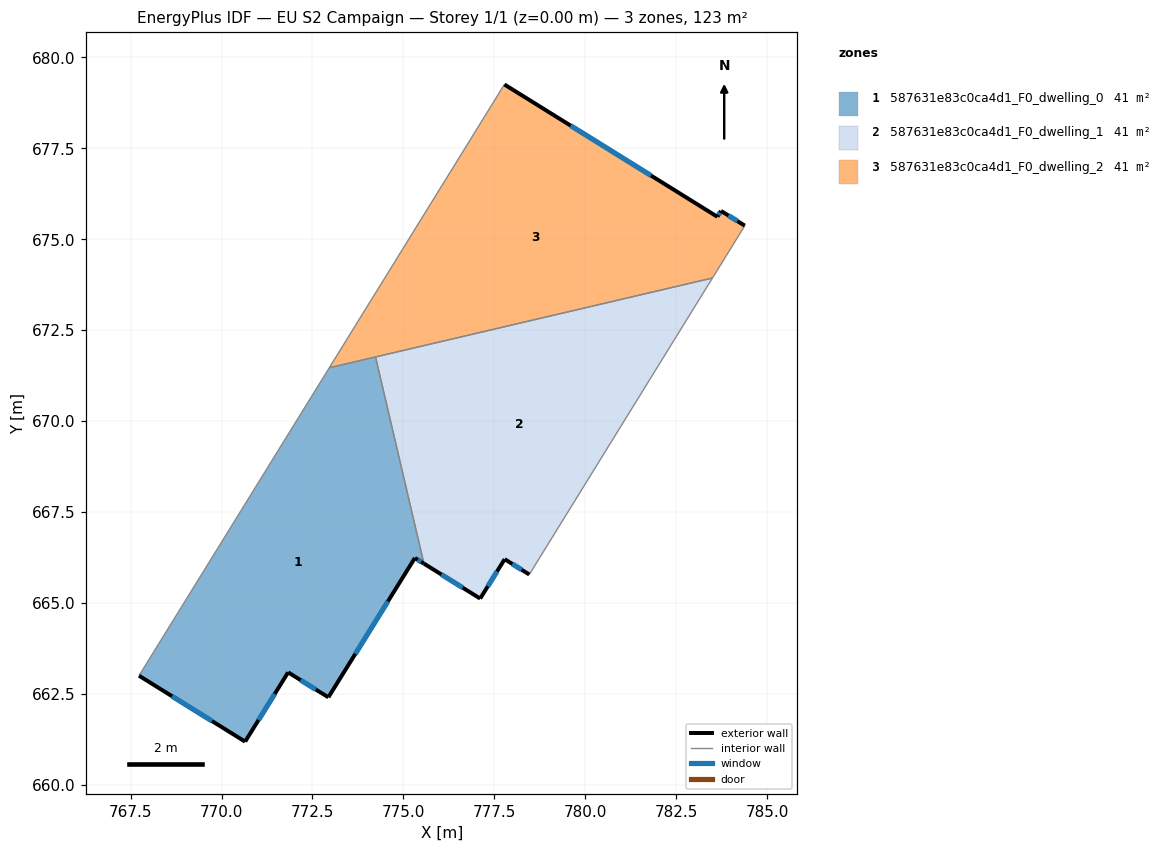
=== STOREY PLAN SPEC (per zone: floor XY polygon, exterior-wall plan segments, windows/doors) ===
zone 1: 587631e83c0ca4d1_F0_dwelling_0  (41.0 m²)
  floor: (774.23, 671.76) (775.57, 666.08) (775.32, 666.24) (772.94, 662.41) (771.83, 663.09) (770.65, 661.19) (767.73, 663.00) (772.96, 671.47)
  exterior wall: (775.32, 666.24) – (775.57, 666.08)  [0.3 m]
    window: (775.39, 666.19) – (775.49, 666.13)  [0.1 m²]
  exterior wall: (772.94, 662.41) – (775.32, 666.24)  [4.5 m]
    window: (773.68, 663.60) – (774.58, 665.04)  [1.9 m²]
  exterior wall: (771.83, 663.09) – (772.94, 662.41)  [1.3 m]
    window: (772.18, 662.88) – (772.59, 662.62)  [0.6 m²]
  exterior wall: (770.65, 661.19) – (771.83, 663.09)  [2.2 m]
    window: (771.02, 661.78) – (771.46, 662.50)  [1.0 m²]
  exterior wall: (767.73, 663.00) – (770.65, 661.19)  [3.4 m]
    window: (768.64, 662.43) – (769.74, 661.75)  [1.5 m²]
  interior walls: 3
zone 2: 587631e83c0ca4d1_F0_dwelling_1  (41.0 m²)
  floor: (783.50, 673.93) (778.46, 665.78) (777.79, 666.20) (777.11, 665.12) (775.57, 666.08) (774.23, 671.76)
  exterior wall: (777.79, 666.20) – (778.46, 665.78)  [0.8 m]
    window: (778.00, 666.07) – (778.25, 665.91)  [0.3 m²]
  exterior wall: (777.11, 665.12) – (777.79, 666.20)  [1.3 m]
    window: (777.32, 665.46) – (777.58, 665.87)  [0.5 m²]
  exterior wall: (775.57, 666.08) – (777.11, 665.12)  [1.8 m]
    window: (776.05, 665.78) – (776.63, 665.42)  [0.8 m²]
  interior walls: 3
zone 3: 587631e83c0ca4d1_F0_dwelling_2  (41.0 m²)
  floor: (783.73, 675.78) (784.39, 675.37) (783.50, 673.93) (772.96, 671.47) (777.78, 679.26) (783.64, 675.62)
  exterior wall: (783.64, 675.62) – (777.78, 679.26)  [6.9 m]
    window: (781.81, 676.75) – (779.60, 678.12)  [2.9 m²]
  exterior wall: (783.73, 675.78) – (783.64, 675.62)  [0.2 m]
    window: (783.70, 675.73) – (783.67, 675.67)  [0.1 m²]
  exterior wall: (784.39, 675.37) – (783.73, 675.78)  [0.8 m]
    window: (784.19, 675.50) – (783.94, 675.65)  [0.3 m²]
  interior walls: 4

=== DERIVED (storey summary) ===
Building: EU S2 Campaign
Storey: 1 of 1  (floor level z = 0.00 m)
Storey gross floor area: 123.0 m²
Zones on this storey: 3
  - 587631e83c0ca4d1_F0_dwelling_0: floor 41.0 m²; exterior wall 11.8 m (35.3 m²); 5 window(s) 5.0 m²; WWR 14.2%
  - 587631e83c0ca4d1_F0_dwelling_1: floor 41.0 m²; exterior wall 3.9 m (11.7 m²); 3 window(s) 1.7 m²; WWR 14.2%
  - 587631e83c0ca4d1_F0_dwelling_2: floor 41.0 m²; exterior wall 7.9 m (23.6 m²); 3 window(s) 3.3 m²; WWR 14.2%
Zone adjacency (shared interzone walls):
  - 587631e83c0ca4d1_F0_dwelling_0 ↔ 587631e83c0ca4d1_F0_dwelling_1
  - 587631e83c0ca4d1_F0_dwelling_0 ↔ 587631e83c0ca4d1_F0_dwelling_2
  - 587631e83c0ca4d1_F0_dwelling_1 ↔ 587631e83c0ca4d1_F0_dwelling_2